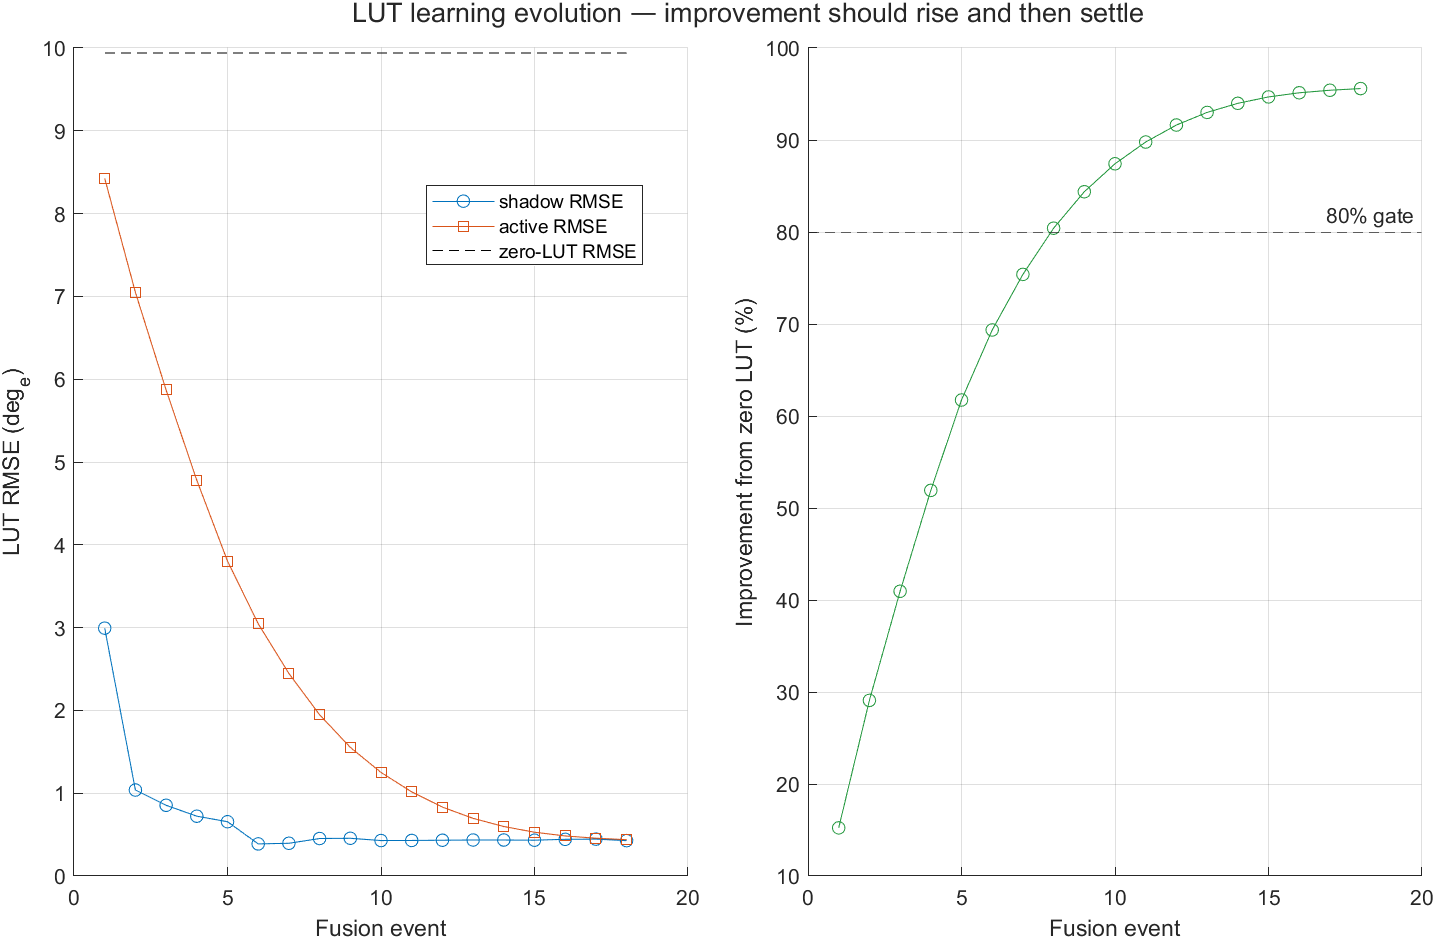

Values plotted in this chart, from the file beside it:
fusion_event, time_s, mechanical_cycles, coverage_fraction, shadow_rmse_e_deg, active_rmse_e_deg, improvement_fraction
1, 1.639, 1, 1, 2.993, 8.426, 0.1523
2, 1.99, 1.5, 1, 1.038, 7.049, 0.2909
3, 2.276, 2.001, 1, 0.854, 5.87, 0.4095
4, 2.628, 2.502, 1, 0.7223, 4.78, 0.5192
5, 2.913, 3.003, 1, 0.6555, 3.803, 0.6174
6, 3.264, 3.504, 1, 0.3876, 3.046, 0.6935
7, 3.548, 4.004, 1, 0.3952, 2.446, 0.7539
8, 3.898, 4.504, 1, 0.4527, 1.947, 0.8041
9, 4.182, 5.005, 1, 0.4556, 1.553, 0.8438
10, 4.533, 5.506, 1, 0.4281, 1.251, 0.8742
11, 4.816, 6.007, 1, 0.4293, 1.016, 0.8978
12, 5.166, 6.508, 1, 0.4321, 0.8321, 0.9163
13, 5.449, 7.009, 1, 0.4347, 0.696, 0.93
14, 5.799, 7.51, 1, 0.4344, 0.5977, 0.9399
15, 6.082, 8.011, 1, 0.4325, 0.5286, 0.9468
16, 6.432, 8.512, 1, 0.443, 0.4838, 0.9513
17, 6.713, 9.012, 1, 0.4453, 0.4565, 0.9541
18, 7.063, 9.512, 1, 0.4269, 0.4384, 0.9559
